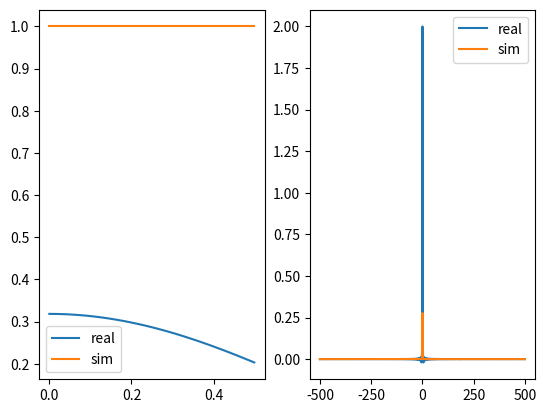

The matplotlib source for this figure:
#! /usr/bin/env python
# -*- coding: utf-8 -*-
# vim:fenc=utf-8
#
# [redacted]
#
# Distributed under terms of the GNU-License license.

"""
Single degree of freedom with time series external loads
"""

import numpy as np
import numpy.random as rn
import numpy.linalg as la
import matplotlib.pyplot as plt
import scipy as sp
import scipy.signal as sig

import matplotlib.pyplot as plt
def nextpow2(x):
    return 2**(int(x)-1).bit_length()

def spec_test1(f, c=2):
    """
    Test FFT and iFFT for spectrum and acf 
    F(w) = Fourier(f(t))
    where
    F(w) = 2c / (c**2 + w**2)
    f(t) = e^(-c|t|)

    Arguments:
        f: frequencies to be evaluated at (Hz)
        c: arbitrary real constant larger than 0
    Returns:
        sf: psd value at specified f
        sa: approximated area under psd curve with specified f
        
    """
    f = 2 * np.pi * f
    sf = 2*c/(c**2 + f**2)
    df = f[1] - f[0]
    sa = np.sum(sf*df) 
    return sf, sa
   
def spec_test2(w):
    w = 2*np.pi*w
    dw = w[1] - w[0]
    sw = 2 * np.sinc(w)
    sa = np.sum(sw * dw)
    return sw, sa

def spec_test3(w):
    w = 2*np.pi*w
    dw = w[1] - w[0]
    sw = abs(w)<1 
    sa = np.sum(sw * dw)
    return sw, sa
def spec_jonswap(f,Hs,Tp):
    """ JONSWAP wave spectrum, IEC 61400-3
    f: frequencies to be sampled at, hz 
    Hs: significant wave height, m
    Tp: wave peak period, sec
    """

    f = np.asarray(f)
    # print "sample frequency: \n", f
    fp = 1.0/Tp
    fr = f/fp
    gamma = 3.3 
    sigma = 0.07 * np.ones(f.shape)
    sigma[f > fp] = 0.09
    # print "fp:", fp
    # print "sigma: ", sigma
    
    JS1 = 0.3125 * Hs**2 * Tp * fr**-5
    JS2 = np.exp(-1.25*fr**-4) * (1-0.287*np.log(gamma))
    JS3 = gamma**(np.exp(-0.5*(fr-1)**2/sigma**2))
    JS = JS1 * JS2 * JS3
    return JS

spectrum_collection = {
        'JONSWAP': spec_jonswap,
        'JW':spec_jonswap
        }

def acf_test1(t,c=2):
    """
    f(t) corresponding to spec_test1
    """
    return np.exp(-c*abs(t)) 
def acf_test2(t):
    return abs(t)<=1
def acf_test3(t):
    return np.sinc(t)/np.pi

def gen_surfwave(spectrum_name, *args):
    """
    Generate surface wave time series with given spectrum at specified args parameters
    
    Arguments:
        psd_f: frequency in Hz to be sampled at
        specturm: string, spectral function name 
        args: arguments needed to return spectrum density

    Return:
        t: time start with 1, need to multiply by delta_t 
        etat: surface wave time series
        psd_f: frequencies of spectral density 
        psd_eta: surface wave power spectral denstiy
    """
    spectrum_func = spectrum_collection[spectrum_name.upper()]
    psd_f, psd_pxx = spectrum_func(*args)
    df      = psd_f[1] - psd_f[0]
    ampf    = np.sqrt(2*psd_pxx*df) # amplitude
    theta   = np.random.uniform(-np.pi, np.pi, len(psd_f))
    psd_eta = ampf * np.exp(1j*theta)
    etat    = np.fft.ifft(psd_eta).real * len(psd_f)
    t       = np.arange(1, len(psd_f))

    return (t, etat, psd_f, psd_eta)

def acf2psd(tau, acf):
    """
    Given auto correlation function acf_tau in [0,t] with dt, return corresponding power spectral density function
    Process is assumed to be stationary such that acf is just a function of tau and acf is symmetric. e.g. acf(-tau) = acf(tau)
    Arguments:
        tau: time intervals
        acf: autocorrelation values at specified tau or
            callable function 
    Returns:
        Power spectral density function and evaluated frequencies
        psd_f, psd_s
    """
    tau = np.array(tau)
    dt = tau[1]-tau[0]
    if tau[0] < 0:
        tau_max = max(abs(tau))
    else:
        assert tau[0] == 0
        assert tau[-1] == max(tau)
        tau_max = tau[-1]
    N = int(tau_max/dt)
    tau = np.arange(-N,N)*dt

    # Create acf values at tau if not given
    if callable(acf):
        acf_tau = acf(tau)
    else:
        acf_tau = acf
    # acf_tau must be symmetric and include negative parts
    # acf_tau = np.hstack((np.flip(acf_tau,axis=0)[0:-1], acf_tau))
    acf_fft = np.fft.fft(acf_tau)
    psd_f = np.fft.fftfreq(acf_tau.shape[-1],d=dt)
    psd_s = np.sqrt(acf_fft.real**2 + acf_fft.imag**2) * dt  
    psd_s= np.array([x for _,x in sorted(zip(psd_f,psd_s))])
    psd_f= np.array([x for _,x in sorted(zip(psd_f,psd_f))])
    return psd_f, psd_s


def twoside_psd2acf(psd_f,spectrum):
    """
    will force one side psd to be two side work?
    The input psd_s should be ordered in the same way as is returned by fft, i.e.,
        psd_s[0] should contain the zero frequency term,
        psd_s[1:n//2] should contain the positive-frequency terms,
        psd_s[n//2 + 1:] should contain the negative-frequency terms, in increasing order starting from the most negative frequency.
    """
    psd_f = np.array(psd_f)
    assert psd_f[0] == 0
    df = psd_f[1] - psd_f[0]
    if psd_f[-1] < 0:
        fmax = max(abs(psd_f))
    else:
        assert psd_f[-1] == max(psd_f)
        fmax = psd_f[-1]
    N = int(fmax / df)
    psd_f = np.arange(-N, N) * df
    psd_f = np.roll(psd_f, N)

    dt = 1/ (2*fmax)

    if callable(spectrum):
        psd_s, var_approx = spectrum(psd_f)
    else:
        psd_s = spectrum

    t = np.arange(0,N) * dt
    ft_ifft = np.fft.ifft(psd_s) / dt
    ft = np.sqrt(ft_ifft.real**2 + ft_ifft.imag**2)[0:N]

    return t, ft

    



def gen_process():
    pass

def gen_process_from_spectrum(spectrum_name, psd_order, method='SR', *args):
    """
    Generate one stochastic process realization (time series) with given spectrum and specified args parameters
    
    Arguments:
        specturm: string, spectral function name 
        method:
            SR: spectral representation
            KL: Karhunen Loeve Expansion
        psd_order: accuracy order for selected method
            SR: Frequency in Hz to be sampled at of shape(n,), larger n will lead to more precise estimation of psd
            KL: Number of terms used in KL expansion 
        args: arguments needed to return spectrum density

    Return:
        process: stochastic process indexed with time
    """
    spectrum_func = spectrum_collection[spectrum_name.upper()]
    if method.upper() == 'SR':
        psd_f = np.asarray(psd_order)
        print('\tCreating process with spectral representation, N = {:d}'.format(len(psd_f)))
        psd_pxx = spectrum_func(psd_f, *args)
        df      = psd_f[1] - psd_f[0]
        ampf    = np.sqrt(2*psd_pxx*df) # amplitude
        theta   = np.random.uniform(-np.pi, np.pi, len(psd_f))
        psd_eta = ampf * np.exp(1j*theta)
        process = np.fft.ifft(psd_eta).real * len(psd_f)
    elif method.upper() == 'KL':
        psd_order = int(psd_order)
        # Transform spectrum to correlation function 

        # Generate process with correlation function
        process = gen_process_from_correfunc()

    return process 


def gen_process_from_correfunc():
    pass

def transfer_func(f,f_n=0.15, zeta=0.1):
    """
    Transfer function of single degree freedom system.
    f_n: natural frequency, Hz
    zeta: dampling coefficient
    """
    fr = f/f_n
    y1 = (1-fr**2)**2
    y2 = (2*zeta*fr) **2

    y = np.sqrt(y1 + y2)
    y = 1./y 
    return y
def deterministic_lin_sdof(Hs, Tp, T=int(1e2), dt=0.1, seed=[0,100]):
    """
    Dynamics of deterministic linear sdof system with given inputs: Hs, Tp
    (Hs,Tp): Environment variables
    T: Simulation duration in seconds
    dt: Simulation time step, default=0.1
    seed=[bool, int], if seed[0]==True, seed is fixed with seed[1]
    """
    if seed[0]:
        np.random.seed(int(seed[1]))
    else:
        np.random.seed() 

    numPts_T = int(nextpow2(T/dt)) ## Number of points in Time domain
    numPts_F = numPts_T
    df      = 1.0/(numPts_T * dt)
    f       = np.arange(1,numPts_F) * df
    # JS_area = np.sum(JS*df)

    # H = np.ones(f.shape)
    H = transfer_func(f)
    t, etat, psd_f, psd_eta = gen_surfwave('jonswap',f ,Hs, Tp)
    t = t * dt
    assert np.array_equal(f, psd_f)
    psd_y  = psd_eta * H 
    y   = np.fft.ifft(psd_y).real * numPts_F 
    # print("\tSystem response Done!")
    # print "  > Significant wave height check:"
    # print "     Area(S(f))/Hs: ",'{:04.2f}'.format(4 * np.sqrt(JS_area) /Hs)    
    # print "     4*std/Hs:      ",'{:04.2f}'.format(4 * np.std(etat[int(100.0/dt):])/Hs)
    t = t[:int(T/dt)]
    etat = etat[:int(T/dt)]
    y = y[:int(T/dt)]
    res = np.array([t,etat, y]).T
    np.random.seed() 
    # return t, etat, y 
    return res


def main(Hs=12.5,Tp=15.3,T=int(1e2)):
    # T=100
    # dt = 0.01
    # seed = [1,100]
    # y = deterministic_lin_sdof(Hs,Tp,T,dt,seed=seed)

    # f, axes = plt.subplots(1,2)
    # t_max = 20
    # dt = 0.01
    # t = np.arange(0,t_max,dt)
    # ft_exp = acf_test1(t) 
    # freq = np.fft.fftfreq(int(t_max/dt)*2, d=dt)
    # t_sim, ft_sim = twoside_psd2acf(freq, spec_test1)

    # axes[0].plot(t,ft_exp,label='real')
    # axes[0].plot(t_sim,ft_sim,label='sim')
    # axes[0].legend()

    # freq, amp = acf2psd(t,acf_test1) 
    # axes[1].plot(freq, spec_test1(freq)[0],label='real')
    # axes[1].plot(freq, amp,label='sim')
    # axes[1].legend()
    # plt.show()

    # f, axes = plt.subplots(1,2)
    # t_max = 0.5
    # dt = 0.001
    # t = np.arange(0,t_max,dt)
    # ft_exp = acf_test2(t) 
    # freq = np.fft.fftfreq(int(t_max/dt)*2, d=dt)
    # t_sim, ft_sim = twoside_psd2acf(freq, spec_test2)

    # axes[0].plot(t,ft_exp,'-o',label='real')
    # axes[0].plot(t_sim,ft_sim,'-*', label='sim')
    # axes[0].legend()

    # freq, amp = acf2psd(t,acf_test2) 
    # axes[1].plot(freq, spec_test2(freq)[0],'-o',label='real')
    # axes[1].plot(freq, amp,'-*',label='sim')
    # axes[1].legend()
    # plt.show()

    f, axes = plt.subplots(1,2)
    t_max = 0.5
    dt = 0.001
    t = np.arange(0,t_max,dt)
    ft_exp = acf_test3(t) 
    freq = np.fft.fftfreq(int(t_max/dt)*2, d=dt)
    t_sim, ft_sim = twoside_psd2acf(freq, spec_test3)

    axes[0].plot(t,ft_exp,label='real')
    axes[0].plot(t_sim,ft_sim, label='sim')
    axes[0].legend()

    freq, amp = acf2psd(t,acf_test3) 
    axes[1].plot(freq, spec_test2(freq)[0],label='real')
    axes[1].plot(freq, amp,label='sim')
    axes[1].legend()
    plt.show()


    # print(y.shape)
    # # t, eta, y= deterministic_lin_sdof(Hs,Tp,T,dt,seed=seed)
    # # print t.shape, eta.shape
    # numPts_T = int(nextpow2(T/dt)) ## Number of points in Time domain
    # numPts_F = int(numPts_T/2+1)
    # df = 1.0/(numPts_T * dt)
    # f = np.arange(1,numPts_F) * df
    # JS = JONSWAP(Hs,Tp,f)
    # JS_area = np.sum(JS*df)

    # # H = np.ones(f.shape)
    # H = transfer_func(f)

    # # f, JS = JONSWAP(Hs,Tp,1.0/dt, 1.0/T)
    # # H = transfer_func(f)
    
    # ## Truncate time series
    # tStart = int(100.0/dt)
    # t = t[tStart:]
    # eta = eta[tStart:]
    # y = y[tStart:]

    # nperseg = int(len(eta)/5.0) # Determine length of each segment, ref to matlab pwelch
    # nfft = nextpow2(len(eta))
    # f_eta, psd_eta = sig.welch(eta, 1.0/dt,nperseg = nperseg, nfft=nfft)
    # f_y, psd_y = sig.welch(y, 1.0/dt,nperseg = nperseg,nfft=nfft)

    # numPts_T = int(nextpow2(T/dt)) ## Number of points in Time domain
    # numPts_F = numPts_T
    # df      = 1.0/(numPts_T * dt)
    # f       = np.arange(1,numPts_F) * df

    # H = transfer_func(f)
    # f, JS = spec_jonswap(Hs,Tp,f)
    # plt.clf()
    # fig = plt.figure()
    # ax1 = fig.add_subplot(221)
    # ln1 = ax1.plot(f, JS,'-b', label='JONSWAP $S(f)$')
    # ax2 = ax1.twinx()
    # ln2 = ax2.plot(f, H,'-g', label='Transfer function $H(f)$')
    # lns = ln1+ln2
    # labs = [l.get_label() for l in lns]
    # ax1.legend(lns, labs, loc=0, fontsize="xx-small")
    # # ax1.set_xlabel("Frequencey f(Hz)")
    # plt.xlim((0,0.3))
    # # ax1.set_ylabel(r"$S(f), m^2/Hz$")
    # # ax2.set_ylabel(r"$H(f), m^2/Hz$")
    # plt.title("Spectrum")


    
    # ax = fig.add_subplot(222)
    # ax.plot(y[:,0],y[:,1])
    # plt.title('Wave Elevation $\eta(t)$')
    # plt.xlim((100,400))


    # ax1 = fig.add_subplot(223)
    # ln1 = ax1.plot(f_eta, psd_eta,'-b', label='Wave elevation')
    # ax2 = ax1.twinx()
    # ln2 = ax2.plot(f_y, psd_y,'-g', label='System response')
    # lns = ln1 + ln2
    # labs = [l.get_label() for l in lns]
    # ax1.legend(lns, labs, loc=0, fontsize="small")
    # ax1.set_xlabel("Frequencey f(Hz)")
    # plt.xlim((0,0.3))
    # # plt.title("Power spectrum density")

    # ax = fig.add_subplot(224)
    # ax.plot(y[:,0],y)
    # ax.set_xlabel(r"time (sec)")
    # plt.title('Response $y(t)$')
    # plt.xlim((100,400))
    # #plt.savefig('../Figures/deterministic_lin_sdof.eps')
    # plt.show()


if __name__ == "__main__":
    main()

